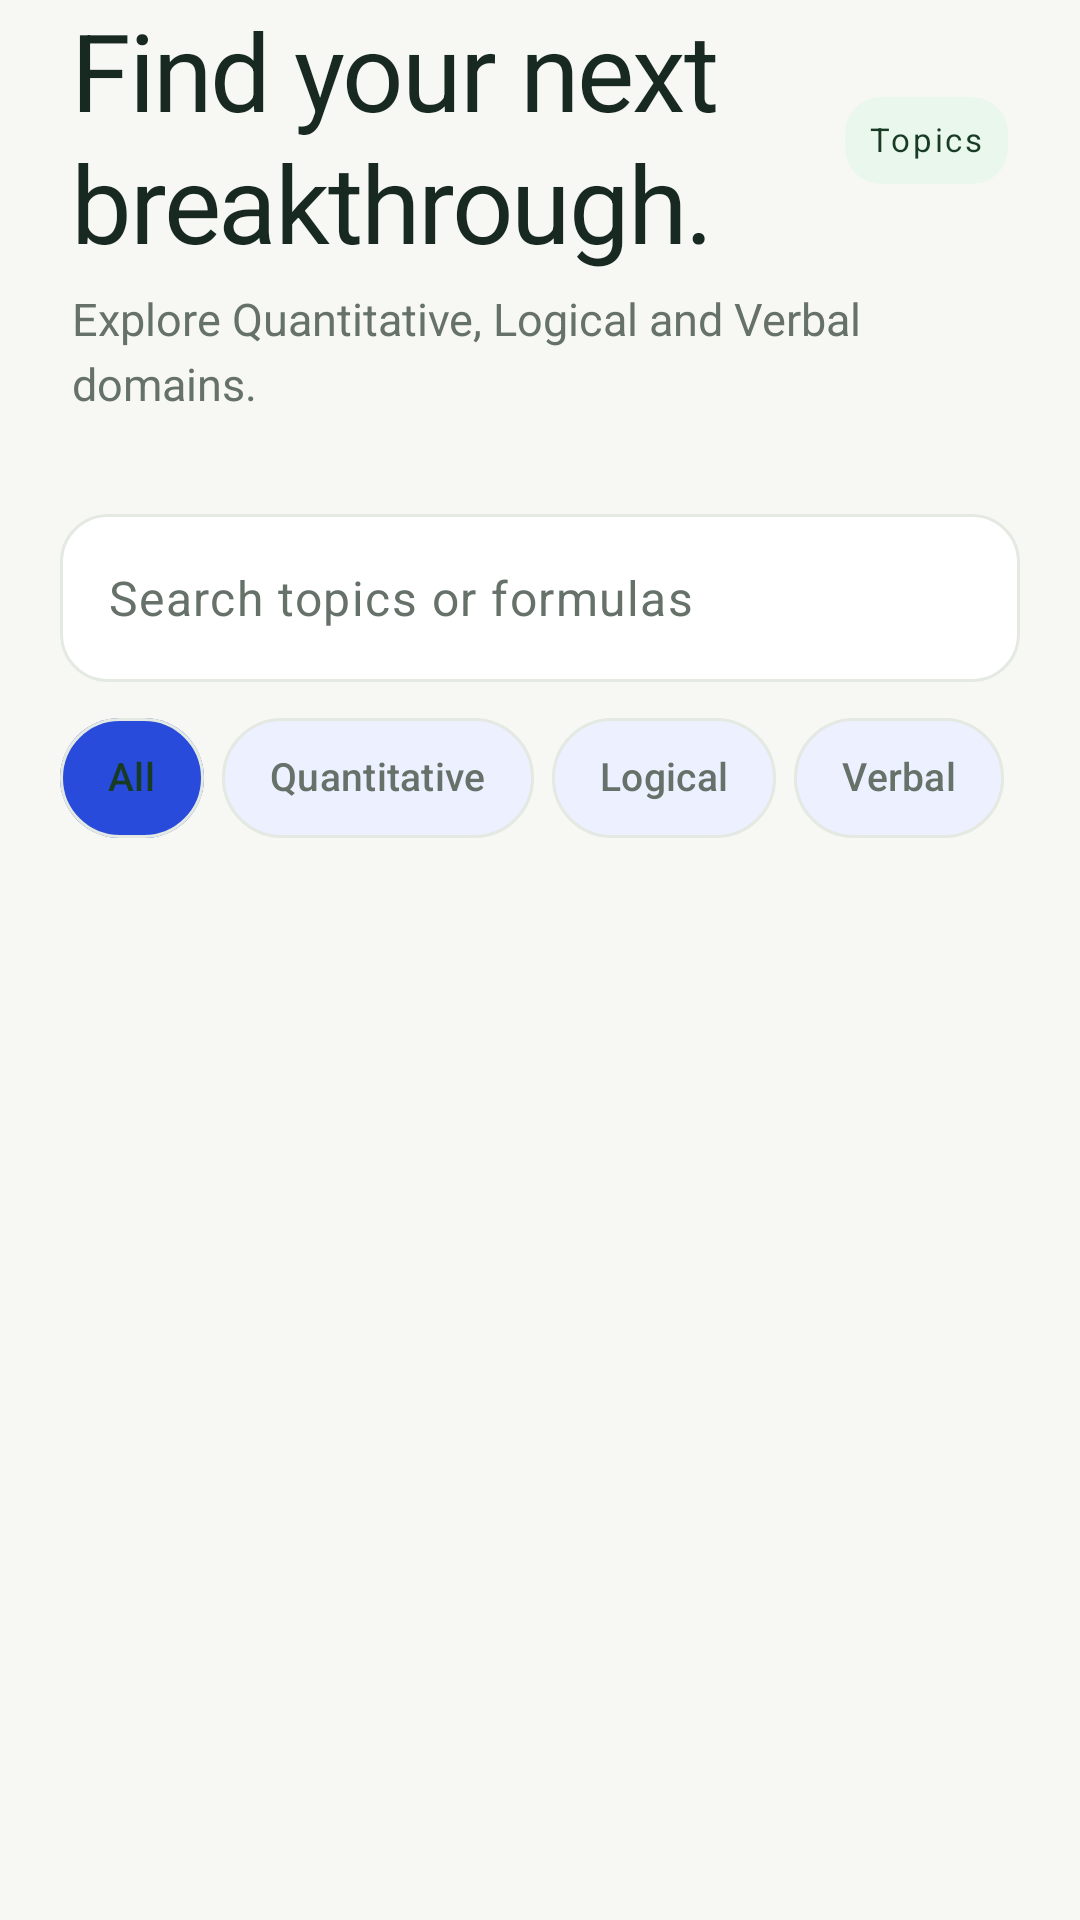

Reconstruct the res/layout file that produces this screen, plus the resources it refers to.
<!-- AndroidManifest.xml: application theme Theme.AptiReady -->
<!-- res/layout/fragment_practice.xml -->
<?xml version='1.0' encoding='utf-8'?>
<LinearLayout xmlns:android="http://schemas.android.com/apk/res/android" xmlns:app="http://schemas.android.com/apk/res-auto" android:layout_width="match_parent" android:layout_height="match_parent" android:orientation="vertical" android:background="?android:attr/colorBackground" android:paddingStart="20dp" android:paddingEnd="20dp">
  <LinearLayout android:layout_width="match_parent" android:layout_height="wrap_content" android:orientation="vertical" android:background="@android:color/transparent" android:padding="4dp" android:layout_marginBottom="12dp" android:paddingTop="12dp" android:paddingBottom="20dp">
    <LinearLayout android:layout_width="match_parent" android:layout_height="wrap_content" android:orientation="horizontal" android:gravity="center_vertical">
      <TextView android:text="Find your next&#10;breakthrough." android:layout_width="0dp" android:layout_height="wrap_content" style="@style/Text.AptiRise.Title" android:layout_weight="1" android:textColor="?attr/colorOnSurface" android:textSize="36sp" />
      <TextView android:text="Topics" android:id="@+id/tv_topic_library_count" android:layout_width="wrap_content" android:layout_height="wrap_content" style="@style/Text.AptiRise.Eyebrow" android:padding="8dp" android:background="@drawable/atelier_peach_badge" android:textColor="@color/atelier_on_peach" />
    </LinearLayout>
    <Space android:layout_width="1dp" android:layout_height="8dp" android:importantForAccessibility="no" />
    <TextView android:text="Explore Quantitative, Logical and Verbal domains." android:layout_width="match_parent" android:layout_height="wrap_content" style="@style/Text.AptiRise.Body" android:textColor="?attr/colorOnSurfaceVariant" />
    <Space android:layout_width="1dp" android:layout_height="18dp" android:importantForAccessibility="no" />
  </LinearLayout>
  <com.google.android.material.textfield.TextInputLayout android:id="@+id/input_layout_search" android:layout_width="match_parent" android:layout_height="wrap_content" android:hint="Search topics or formulas" style="@style/Widget.AptiRise.Search" app:startIconDrawable="@drawable/ic_search">
    <com.google.android.material.textfield.TextInputEditText android:id="@+id/et_search_query" android:layout_width="match_parent" android:layout_height="wrap_content" android:minHeight="56dp" android:inputType="text" android:maxLines="1" android:singleLine="true" android:textSize="16sp" android:textColor="?attr/colorOnSurface" android:background="@null" android:imeOptions="actionSearch" android:hint="Search topics or formulas" android:textColorHint="?attr/colorOnSurfaceVariant" />
  </com.google.android.material.textfield.TextInputLayout>
  <Space android:layout_width="1dp" android:layout_height="8dp" android:importantForAccessibility="no" />
  <HorizontalScrollView android:layout_width="match_parent" android:layout_height="wrap_content" android:scrollbars="none" android:fillViewport="false" android:clipToPadding="false">
    <com.google.android.material.chip.ChipGroup android:id="@+id/chip_group_categories" android:layout_width="wrap_content" android:layout_height="wrap_content" app:singleSelection="true" app:selectionRequired="true" app:singleLine="true" app:chipSpacingHorizontal="6dp">
      <com.google.android.material.chip.Chip android:id="@+id/chip_all" android:text="All" android:layout_width="wrap_content" android:layout_height="wrap_content" style="@style/Widget.AptiRise.Chip" android:checked="true" />
      <com.google.android.material.chip.Chip android:id="@+id/chip_quant" android:text="Quantitative" android:layout_width="wrap_content" android:layout_height="wrap_content" style="@style/Widget.AptiRise.Chip" android:checked="false" />
      <com.google.android.material.chip.Chip android:id="@+id/chip_logical" android:text="Logical" android:layout_width="wrap_content" android:layout_height="wrap_content" style="@style/Widget.AptiRise.Chip" android:checked="false" />
      <com.google.android.material.chip.Chip android:id="@+id/chip_verbal" android:text="Verbal" android:layout_width="wrap_content" android:layout_height="wrap_content" style="@style/Widget.AptiRise.Chip" android:checked="false" />
    </com.google.android.material.chip.ChipGroup>
  </HorizontalScrollView>
  <Space android:layout_width="1dp" android:layout_height="12dp" android:importantForAccessibility="no" />
  <androidx.recyclerview.widget.RecyclerView android:id="@+id/rv_topics" android:layout_width="match_parent" android:layout_height="0dp" android:layout_weight="1" android:clipToPadding="false" android:paddingBottom="24dp" app:layoutManager="androidx.recyclerview.widget.LinearLayoutManager" />
  <LinearLayout android:layout_width="match_parent" android:layout_height="wrap_content" android:orientation="vertical" android:id="@+id/layout_empty_search" android:gravity="center" android:padding="24dp" android:visibility="gone">
    <ImageView android:layout_width="48dp" android:layout_height="48dp" android:padding="12dp" android:background="@drawable/atelier_circle" android:src="@drawable/ic_book" app:tint="?attr/colorPrimary" />
    <TextView android:text="No matching topics" android:layout_width="match_parent" android:layout_height="wrap_content" style="@style/Text.AptiRise.Section" android:gravity="center" />
    <Space android:layout_width="1dp" android:layout_height="8dp" android:importantForAccessibility="no" />
    <TextView android:text="Try another keyword or category." android:layout_width="match_parent" android:layout_height="wrap_content" style="@style/Text.AptiRise.Body" android:gravity="center" />
  </LinearLayout>
</LinearLayout>
<!-- resources referenced by this layout -->
<resources>
  <color name="atelier_on_peach">#173B24</color>
  <!-- drawable atelier_circle (drawable) -->
  <?xml version="1.0" encoding="utf-8"?>
  <shape xmlns:android="http://schemas.android.com/apk/res/android" android:shape="oval">
      <solid android:color="@color/atelier_soft" />
  </shape>
  <!-- drawable atelier_peach_badge (drawable) -->
  <?xml version='1.0' encoding='utf-8'?>
  <shape xmlns:android="http://schemas.android.com/apk/res/android" android:shape="rectangle">
    <solid android:color="@color/atelier_peach_soft"/>
    <corners android:radius="12dp"/>
  </shape>
  <style name="Text.AptiRise.Body" parent="android:Widget.TextView">
      <item name="android:fontFamily">sans-serif</item>
      <item name="android:textSize">15sp</item>
      <item name="android:textColor">?attr/colorOnSurfaceVariant</item>
      <item name="android:lineSpacingExtra">4dp</item>
      <item name="android:includeFontPadding">false</item>
    </style>
  <style name="Text.AptiRise.Eyebrow" parent="Text.AptiRise.Body">
      <item name="android:textSize">11sp</item>
      <item name="android:letterSpacing">0.08</item>
      <item name="android:fontFamily">sans-serif-medium</item>
      <item name="android:lineSpacingExtra">2dp</item>
    </style>
  <style name="Text.AptiRise.Section" parent="Text.AptiRise.Title">
      <item name="android:textSize">20sp</item>
      <item name="android:letterSpacing">-0.01</item>
    </style>
  <style name="Text.AptiRise.Title" parent="Text.AptiRise.Body">
      <item name="android:fontFamily">serif</item>
      <item name="android:textSize">36sp</item>
      <item name="android:textColor">?attr/colorOnSurface</item>
      <item name="android:lineSpacingExtra">2dp</item>
      <item name="android:letterSpacing">-0.02</item>
    </style>
  <style name="Theme.AptiReady" parent="Base.Theme.AptiReady" />
  <color name="atelier_soft">#EDF0FF</color>
  <color name="atelier_peach_soft">#EAF7ED</color>
  <color name="atelier_border">#E4E9E2</color>
  <color name="primary">#284BDB</color>
  <color name="on_primary">#FFFFFF</color>
  <color name="primary_container">#EDF0FF</color>
  <color name="on_primary_container">#284BDB</color>
  <color name="secondary">#34734A</color>
  <color name="on_secondary">#FFFFFF</color>
  <color name="secondary_container">#BCEFD2</color>
  <color name="on_secondary_container">#173B24</color>
  <color name="atelier_background">#F7F8F3</color>
  <color name="atelier_surface">#FFFFFF</color>
  <color name="atelier_text">#182921</color>
  <color name="atelier_muted">#657169</color>
  <color name="atelier_error">#BC334E</color>
  <color name="atelier_error_bg">#FFE6EC</color>
  <color name="atelier_on_error_bg">#90233D</color>
  <style name="Widget.AptiRise.Card" parent="Widget.Material3.CardView.Elevated">
      <item name="cardCornerRadius">24dp</item>
      <item name="cardElevation">0dp</item>
      <item name="strokeWidth">1dp</item>
      <item name="cardBackgroundColor">?attr/colorSurface</item>
      <item name="strokeColor">@color/atelier_border</item>
    </style>
  <style name="ThemeOverlay.AptiRise.BottomSheet" parent="ThemeOverlay.Material3.BottomSheetDialog">
      <item name="bottomSheetStyle">@style/Widget.AptiRise.BottomSheet</item>
    </style>
  <style name="ThemeOverlay.AptiRise.Dialog" parent="ThemeOverlay.Material3.MaterialAlertDialog">
      <item name="colorSurface">@color/atelier_surface</item>
      <item name="colorPrimary">@color/primary</item>
    </style>
  <style name="Widget.AptiRise.BottomSheet" parent="Widget.Material3.BottomSheet.Modal">
      <item name="shapeAppearanceOverlay">@style/ShapeAppearance.AptiRise.Sheet</item>
      <item name="backgroundTint">?attr/colorSurface</item>
    </style>
  <style name="ShapeAppearance.AptiRise.Sheet" parent="">
      <item name="cornerFamily">rounded</item>
      <item name="cornerSizeTopLeft">28dp</item>
      <item name="cornerSizeTopRight">28dp</item>
      <item name="cornerSizeBottomLeft">0dp</item>
      <item name="cornerSizeBottomRight">0dp</item>
    </style>
</resources>
